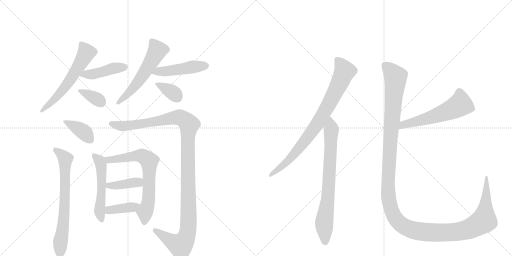
t = 0.00 s
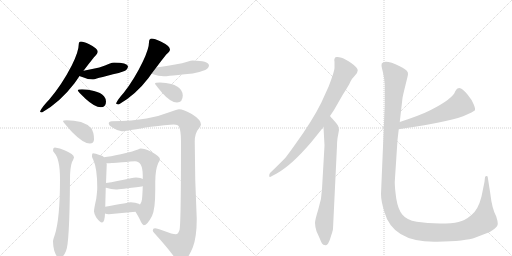
t = 2.58 s
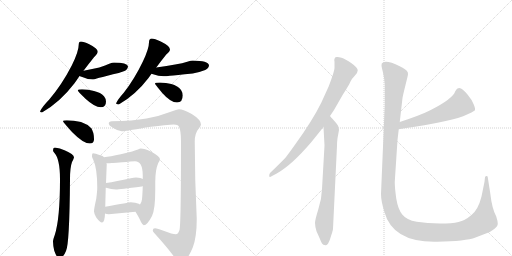
t = 5.16 s
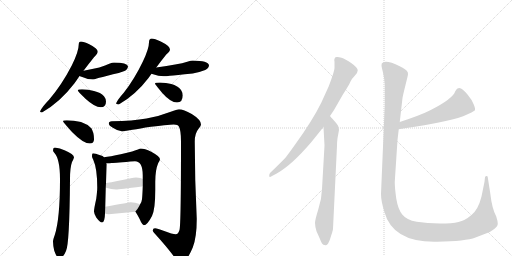
t = 7.75 s
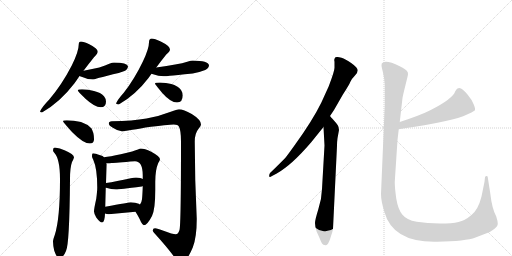
t = 10.33 s
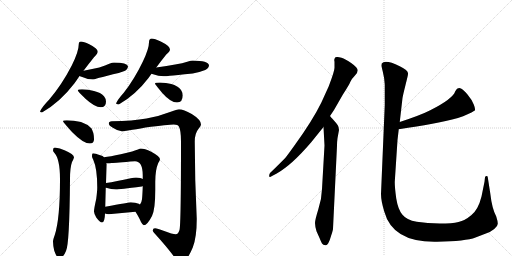
t = 12.91 s

The animated SVG that drew these frames (rendered in a browser with its animation timeline set to each time). Animation: 17 CSS @keyframes rules; one cycle of 12.91 s.

<svg version="1.1" viewBox="0 0 2048 1024" xmlns="http://www.w3.org/2000/svg">
  <g stroke="lightgray" stroke-dasharray="1,1" stroke-width="1" transform="scale(4, 4)">
    <line x1="0" y1="0" x2="256" y2="256"></line>
    <line x1="256" y1="0" x2="0" y2="256"></line>
    <line x1="128" y1="0" x2="128" y2="256"></line>
    <line x1="0" y1="128" x2="256" y2="128"></line>
    <line x1="256" y1="0" x2="512" y2="256"></line>
    <line x1="512" y1="0" x2="256" y2="256"></line>
    <line x1="384" y1="0" x2="384" y2="256"></line>
    <line x1="256" y1="128" x2="512" y2="128"></line>
  </g>
<g transform="scale(1, -1) translate(0, -850)">
   <style type="text/css">
    @keyframes keyframes0 {
      from {
       stroke: black;
       stroke-dashoffset: 594;
       stroke-width: 128;
       }
       66% {
       animation-timing-function: step-end;
       stroke: black;
       stroke-dashoffset: 0;
       stroke-width: 128;
       }
       to {
       stroke: black;
       stroke-width: 1024;
       }
       }
       #make-me-a-hanzi-animation-0 {
         animation: keyframes0 0.733398s both;
         animation-delay: 0.000000s;
         animation-timing-function: linear;
       }
    @keyframes keyframes1 {
      from {
       stroke: black;
       stroke-dashoffset: 437;
       stroke-width: 128;
       }
       59% {
       animation-timing-function: step-end;
       stroke: black;
       stroke-dashoffset: 0;
       stroke-width: 128;
       }
       to {
       stroke: black;
       stroke-width: 1024;
       }
       }
       #make-me-a-hanzi-animation-1 {
         animation: keyframes1 0.605632s both;
         animation-delay: 0.733398s;
         animation-timing-function: linear;
       }
    @keyframes keyframes2 {
      from {
       stroke: black;
       stroke-dashoffset: 358;
       stroke-width: 128;
       }
       54% {
       animation-timing-function: step-end;
       stroke: black;
       stroke-dashoffset: 0;
       stroke-width: 128;
       }
       to {
       stroke: black;
       stroke-width: 1024;
       }
       }
       #make-me-a-hanzi-animation-2 {
         animation: keyframes2 0.541341s both;
         animation-delay: 1.339030s;
         animation-timing-function: linear;
       }
    @keyframes keyframes3 {
      from {
       stroke: black;
       stroke-dashoffset: 561;
       stroke-width: 128;
       }
       65% {
       animation-timing-function: step-end;
       stroke: black;
       stroke-dashoffset: 0;
       stroke-width: 128;
       }
       to {
       stroke: black;
       stroke-width: 1024;
       }
       }
       #make-me-a-hanzi-animation-3 {
         animation: keyframes3 0.706543s both;
         animation-delay: 1.880371s;
         animation-timing-function: linear;
       }
    @keyframes keyframes4 {
      from {
       stroke: black;
       stroke-dashoffset: 466;
       stroke-width: 128;
       }
       60% {
       animation-timing-function: step-end;
       stroke: black;
       stroke-dashoffset: 0;
       stroke-width: 128;
       }
       to {
       stroke: black;
       stroke-width: 1024;
       }
       }
       #make-me-a-hanzi-animation-4 {
         animation: keyframes4 0.629232s both;
         animation-delay: 2.586914s;
         animation-timing-function: linear;
       }
    @keyframes keyframes5 {
      from {
       stroke: black;
       stroke-dashoffset: 359;
       stroke-width: 128;
       }
       54% {
       animation-timing-function: step-end;
       stroke: black;
       stroke-dashoffset: 0;
       stroke-width: 128;
       }
       to {
       stroke: black;
       stroke-width: 1024;
       }
       }
       #make-me-a-hanzi-animation-5 {
         animation: keyframes5 0.542155s both;
         animation-delay: 3.216146s;
         animation-timing-function: linear;
       }
    @keyframes keyframes6 {
      from {
       stroke: black;
       stroke-dashoffset: 384;
       stroke-width: 128;
       }
       56% {
       animation-timing-function: step-end;
       stroke: black;
       stroke-dashoffset: 0;
       stroke-width: 128;
       }
       to {
       stroke: black;
       stroke-width: 1024;
       }
       }
       #make-me-a-hanzi-animation-6 {
         animation: keyframes6 0.562500s both;
         animation-delay: 3.758301s;
         animation-timing-function: linear;
       }
    @keyframes keyframes7 {
      from {
       stroke: black;
       stroke-dashoffset: 695;
       stroke-width: 128;
       }
       69% {
       animation-timing-function: step-end;
       stroke: black;
       stroke-dashoffset: 0;
       stroke-width: 128;
       }
       to {
       stroke: black;
       stroke-width: 1024;
       }
       }
       #make-me-a-hanzi-animation-7 {
         animation: keyframes7 0.815592s both;
         animation-delay: 4.320801s;
         animation-timing-function: linear;
       }
    @keyframes keyframes8 {
      from {
       stroke: black;
       stroke-dashoffset: 1190;
       stroke-width: 128;
       }
       79% {
       animation-timing-function: step-end;
       stroke: black;
       stroke-dashoffset: 0;
       stroke-width: 128;
       }
       to {
       stroke: black;
       stroke-width: 1024;
       }
       }
       #make-me-a-hanzi-animation-8 {
         animation: keyframes8 1.218424s both;
         animation-delay: 5.136393s;
         animation-timing-function: linear;
       }
    @keyframes keyframes9 {
      from {
       stroke: black;
       stroke-dashoffset: 526;
       stroke-width: 128;
       }
       63% {
       animation-timing-function: step-end;
       stroke: black;
       stroke-dashoffset: 0;
       stroke-width: 128;
       }
       to {
       stroke: black;
       stroke-width: 1024;
       }
       }
       #make-me-a-hanzi-animation-9 {
         animation: keyframes9 0.678060s both;
         animation-delay: 6.354818s;
         animation-timing-function: linear;
       }
    @keyframes keyframes10 {
      from {
       stroke: black;
       stroke-dashoffset: 690;
       stroke-width: 128;
       }
       69% {
       animation-timing-function: step-end;
       stroke: black;
       stroke-dashoffset: 0;
       stroke-width: 128;
       }
       to {
       stroke: black;
       stroke-width: 1024;
       }
       }
       #make-me-a-hanzi-animation-10 {
         animation: keyframes10 0.811523s both;
         animation-delay: 7.032878s;
         animation-timing-function: linear;
       }
    @keyframes keyframes11 {
      from {
       stroke: black;
       stroke-dashoffset: 399;
       stroke-width: 128;
       }
       56% {
       animation-timing-function: step-end;
       stroke: black;
       stroke-dashoffset: 0;
       stroke-width: 128;
       }
       to {
       stroke: black;
       stroke-width: 1024;
       }
       }
       #make-me-a-hanzi-animation-11 {
         animation: keyframes11 0.574707s both;
         animation-delay: 7.844401s;
         animation-timing-function: linear;
       }
    @keyframes keyframes12 {
      from {
       stroke: black;
       stroke-dashoffset: 387;
       stroke-width: 128;
       }
       56% {
       animation-timing-function: step-end;
       stroke: black;
       stroke-dashoffset: 0;
       stroke-width: 128;
       }
       to {
       stroke: black;
       stroke-width: 1024;
       }
       }
       #make-me-a-hanzi-animation-12 {
         animation: keyframes12 0.564941s both;
         animation-delay: 8.419108s;
         animation-timing-function: linear;
       }
    @keyframes keyframes13 {
      from {
       stroke: black;
       stroke-dashoffset: 822;
       stroke-width: 128;
       }
       73% {
       animation-timing-function: step-end;
       stroke: black;
       stroke-dashoffset: 0;
       stroke-width: 128;
       }
       to {
       stroke: black;
       stroke-width: 1024;
       }
       }
       #make-me-a-hanzi-animation-13 {
         animation: keyframes13 0.918945s both;
         animation-delay: 8.984049s;
         animation-timing-function: linear;
       }
    @keyframes keyframes14 {
      from {
       stroke: black;
       stroke-dashoffset: 755;
       stroke-width: 128;
       }
       71% {
       animation-timing-function: step-end;
       stroke: black;
       stroke-dashoffset: 0;
       stroke-width: 128;
       }
       to {
       stroke: black;
       stroke-width: 1024;
       }
       }
       #make-me-a-hanzi-animation-14 {
         animation: keyframes14 0.864421s both;
         animation-delay: 9.902995s;
         animation-timing-function: linear;
       }
    @keyframes keyframes15 {
      from {
       stroke: black;
       stroke-dashoffset: 568;
       stroke-width: 128;
       }
       65% {
       animation-timing-function: step-end;
       stroke: black;
       stroke-dashoffset: 0;
       stroke-width: 128;
       }
       to {
       stroke: black;
       stroke-width: 1024;
       }
       }
       #make-me-a-hanzi-animation-15 {
         animation: keyframes15 0.712240s both;
         animation-delay: 10.767415s;
         animation-timing-function: linear;
       }
    @keyframes keyframes16 {
      from {
       stroke: black;
       stroke-dashoffset: 1447;
       stroke-width: 128;
       }
       82% {
       animation-timing-function: step-end;
       stroke: black;
       stroke-dashoffset: 0;
       stroke-width: 128;
       }
       to {
       stroke: black;
       stroke-width: 1024;
       }
       }
       #make-me-a-hanzi-animation-16 {
         animation: keyframes16 1.427572s both;
         animation-delay: 11.479655s;
         animation-timing-function: linear;
       }
</style>
<path d="M 324 684 Q 319 684 317 681 Q 315 677 315 673 Q 315 644 287 588 Q 248 512 197 452 Q 167 421 160 404 Q 162 400 168 400 Q 241 442 298 517 Q 308 531 318 546 L 334 567 Q 356 596 376 621 Q 391 635 391 644 Q 391 656 357 673 Q 334 684 324 684 Z" fill="lightgray"></path> 
<path d="M 318 546 Q 322 544 329 542 Q 352 532 372 532 Q 377 532 387 536 Q 403 540 452 553 Q 473 556 498 566 Q 511 572 512 585 Q 509 599 456 600 Q 450 600 437 595 Q 409 580 334 567 C 304 562 290 557 318 546 Z" fill="lightgray"></path> 
<path d="M 328 493 Q 311 493 311 488 Q 311 485 342 455 Q 379 421 403 421 Q 424 421 424 444 Q 424 455 416 465 Q 403 480 376 486 Q 354 492 328 493 Z" fill="lightgray"></path> 
<path d="M 607 696 Q 602 696 598 691 Q 596 686 596 681 Q 596 655 571 603 Q 538 534 495 479 Q 470 451 464 436 Q 468 432 475 432 Q 542 470 594 538 Q 599 545 606 555 L 625 580 Q 645 607 665 632 Q 680 644 680 652 Q 680 666 643 684 Q 618 696 607 696 Z" fill="lightgray"></path> 
<path d="M 606 555 Q 607 555 609 554 Q 635 545 655 545 Q 664 545 679 547 Q 701 549 771 556 Q 795 560 821 570 Q 835 577 836 589 Q 833 607 771 608 Q 765 608 749 603 Q 714 592 625 580 C 595 576 578 565 606 555 Z" fill="lightgray"></path> 
<path d="M 640 520 Q 620 520 620 516 Q 620 513 649 478 Q 683 440 708 440 Q 731 440 731 469 Q 731 479 724 490 Q 712 507 685 514 Q 665 519 640 520 Z" fill="lightgray"></path> 
<path d="M 267 369 Q 252 369 252 365 Q 252 362 288 322 Q 333 276 359 276 Q 376 276 376 293 Q 376 321 365 337 Q 349 354 324 362 Q 295 369 267 369 Z" fill="lightgray"></path> 
<path d="M 219 260 Q 212 259 212 249 Q 212 244 217 239 Q 240 215 240 133 Q 240 -25 219 -90 Q 212 -109 212 -116 Q 212 -132 217 -153 Q 228 -183 236 -183 Q 252 -183 264 -154 Q 278 -127 280 133 Q 280 180 288 202 Q 294 213 296 220 Q 296 233 258 249 Q 240 258 219 260 Z" fill="lightgray"></path> 
<path d="M 716 413 Q 708 413 683 403 Q 634 384 586 376 Q 532 366 447 365 Q 435 364 435 356 Q 435 348 453 338 Q 471 326 487 325 Q 500 325 582 340 Q 674 352 695 352 Q 712 352 716 343 Q 724 328 724 284 Q 724 -49 718 -70 Q 713 -87 703 -87 Q 691 -87 654 -73 Q 630 -63 620 -63 Q 611 -63 611 -72 Q 611 -76 616 -81 Q 675 -146 700 -182 Q 715 -200 724 -200 Q 746 -200 771 -140 Q 787 -100 787 -25 Q 779 132 779 284 Q 779 317 795 336 Q 804 347 804 352 Q 804 371 767 394 Q 734 413 716 413 Z" fill="lightgray"></path> 
<path d="M 372 237 Q 368 237 368 224 Q 368 221 373 211 Q 389 176 389 100 Q 389 86 385 55 Q 376 15 376 4 Q 376 -4 385 -20 Q 400 -40 408 -40 Q 419 -40 420 -4 L 421 23 L 423 99 L 424 118 L 427 193 Q 427 195 426 198 L 416 221 Q 412 227 401 229 Q 381 237 372 237 Z" fill="lightgray"></path> 
<path d="M 542 3 Q 558 -23 564 -38 Q 571 -51 575 -51 Q 589 -51 608 -14 Q 621 12 621 90 L 621 121 Q 621 171 633 198 Q 640 209 640 213 Q 640 224 605 243 Q 578 256 563 256 Q 559 256 552 252 Q 539 246 483 233 Q 440 224 416 221 C 386 217 396 199 426 198 Q 428 197 431 197 Q 436 197 447 198 Q 461 199 540 205 Q 571 205 571 148 L 571 134 L 571 106 Q 570 72 568 53 Q 566 38 560 32 C 547 5 540 6 542 3 Z" fill="lightgray"></path> 
<path d="M 423 99 L 424 99 Q 445 92 464 92 Q 477 92 567 104 Q 569 104 571 106 C 598 118 598 120 571 134 Q 564 139 544 140 Q 535 140 523 137 Q 465 124 424 118 C 394 114 394 106 423 99 Z" fill="lightgray"></path> 
<path d="M 420 -4 Q 426 -7 435 -7 Q 487 -2 542 3 C 572 6 586 17 560 32 Q 558 33 555 35 Q 542 41 523 41 Q 518 41 421 23 C 392 18 392 7 420 -4 Z" fill="lightgray"></path> 
<path d="M 1320 386 L 1336 410 L 1371 471 Q 1397 511 1402 524 Q 1408 536 1419 547 Q 1431 558 1431 569 Q 1431 579 1406 597 Q 1381 614 1366 619 Q 1352 623 1349 622 Q 1338 623 1338 614 Q 1336 611 1338 603 L 1338 580 Q 1339 568 1315 505 L 1285 439 Q 1250 368 1182 274 Q 1145 222 1139 216 Q 1091 168 1081 159 Q 1077 155 1077 149 Q 1075 137 1088 146 L 1107 156 Q 1166 189 1244 280 L 1294 342 L 1320 386 Z" fill="lightgray"></path> 
<path d="M 1332 -65 L 1348 267 Q 1348 283 1350 297 L 1356 330 Q 1356 341 1351 349 Q 1346 357 1334 370 Q 1322 383 1320 386 C 1300 409 1292 372 1294 342 L 1298 268 L 1288 94 Q 1287 54 1273 12 Q 1260 -30 1260 -42 Q 1260 -54 1266 -75 L 1279 -104 Q 1284 -117 1288 -124 Q 1292 -131 1302 -131 Q 1307 -133 1313 -123 Q 1319 -113 1325 -91 Q 1332 -70 1332 -65 Z" fill="lightgray"></path> 
<path d="M 1595 333 Q 1673 345 1724 354 Q 1852 376 1899 408 Q 1903 412 1895 432 Q 1887 452 1870 472 Q 1854 492 1841 497 Q 1829 501 1821 485 Q 1812 455 1721 409 Q 1684 390 1599 362 C 1571 353 1565 328 1595 333 Z" fill="lightgray"></path> 
<path d="M 1539 512 L 1539 430 L 1524 74 Q 1524 47 1537 4 Q 1571 -121 1748 -117 Q 1863 -115 1902 -100 Q 1919 -93 1941 -85 Q 1963 -78 1977 -66 Q 1992 -54 1991 -44 Q 1991 -35 1985 -16 Q 1968 15 1961 77 L 1951 141 Q 1951 146 1946 146 Q 1942 146 1940 141 L 1938 123 L 1926 64 Q 1913 12 1886 -10 Q 1859 -33 1834 -38 Q 1809 -44 1759 -44 Q 1709 -44 1667 -37 Q 1626 -30 1609 -8 Q 1592 13 1585 56 Q 1579 99 1579 122 L 1590 290 L 1595 333 L 1599 362 L 1610 458 Q 1612 470 1622 510 Q 1632 549 1632 554 Q 1635 568 1599 585 Q 1540 614 1527 596 L 1526 587 Q 1526 585 1531 564 Q 1537 542 1539 512 Z" fill="lightgray"></path> 
      <clipPath id="make-me-a-hanzi-clip-0">
      <path d="M 324 684 Q 319 684 317 681 Q 315 677 315 673 Q 315 644 287 588 Q 248 512 197 452 Q 167 421 160 404 Q 162 400 168 400 Q 241 442 298 517 Q 308 531 318 546 L 334 567 Q 356 596 376 621 Q 391 635 391 644 Q 391 656 357 673 Q 334 684 324 684 Z" fill="lightgray"></path>
      </clipPath>
      <path clip-path="url(#make-me-a-hanzi-clip-0)" d="M 324 675 L 346 639 L 332 613 L 257 497 L 166 407 " fill="none" id="make-me-a-hanzi-animation-0" stroke-dasharray="466 932" stroke-linecap="round"></path>

      <clipPath id="make-me-a-hanzi-clip-1">
      <path d="M 318 546 Q 322 544 329 542 Q 352 532 372 532 Q 377 532 387 536 Q 403 540 452 553 Q 473 556 498 566 Q 511 572 512 585 Q 509 599 456 600 Q 450 600 437 595 Q 409 580 334 567 C 304 562 290 557 318 546 Z" fill="lightgray"></path>
      </clipPath>
      <path clip-path="url(#make-me-a-hanzi-clip-1)" d="M 325 549 L 374 553 L 450 576 L 502 582 " fill="none" id="make-me-a-hanzi-animation-1" stroke-dasharray="309 618" stroke-linecap="round"></path>

      <clipPath id="make-me-a-hanzi-clip-2">
      <path d="M 328 493 Q 311 493 311 488 Q 311 485 342 455 Q 379 421 403 421 Q 424 421 424 444 Q 424 455 416 465 Q 403 480 376 486 Q 354 492 328 493 Z" fill="lightgray"></path>
      </clipPath>
      <path clip-path="url(#make-me-a-hanzi-clip-2)" d="M 315 487 L 378 459 L 405 440 " fill="none" id="make-me-a-hanzi-animation-2" stroke-dasharray="230 460" stroke-linecap="round"></path>

      <clipPath id="make-me-a-hanzi-clip-3">
      <path d="M 607 696 Q 602 696 598 691 Q 596 686 596 681 Q 596 655 571 603 Q 538 534 495 479 Q 470 451 464 436 Q 468 432 475 432 Q 542 470 594 538 Q 599 545 606 555 L 625 580 Q 645 607 665 632 Q 680 644 680 652 Q 680 666 643 684 Q 618 696 607 696 Z" fill="lightgray"></path>
      </clipPath>
      <path clip-path="url(#make-me-a-hanzi-clip-3)" d="M 608 684 L 624 661 L 627 645 L 605 603 L 541 508 L 471 438 " fill="none" id="make-me-a-hanzi-animation-3" stroke-dasharray="433 866" stroke-linecap="round"></path>

      <clipPath id="make-me-a-hanzi-clip-4">
      <path d="M 606 555 Q 607 555 609 554 Q 635 545 655 545 Q 664 545 679 547 Q 701 549 771 556 Q 795 560 821 570 Q 835 577 836 589 Q 833 607 771 608 Q 765 608 749 603 Q 714 592 625 580 C 595 576 578 565 606 555 Z" fill="lightgray"></path>
      </clipPath>
      <path clip-path="url(#make-me-a-hanzi-clip-4)" d="M 619 557 L 632 565 L 825 587 " fill="none" id="make-me-a-hanzi-animation-4" stroke-dasharray="338 676" stroke-linecap="round"></path>

      <clipPath id="make-me-a-hanzi-clip-5">
      <path d="M 640 520 Q 620 520 620 516 Q 620 513 649 478 Q 683 440 708 440 Q 731 440 731 469 Q 731 479 724 490 Q 712 507 685 514 Q 665 519 640 520 Z" fill="lightgray"></path>
      </clipPath>
      <path clip-path="url(#make-me-a-hanzi-clip-5)" d="M 624 515 L 684 485 L 710 460 " fill="none" id="make-me-a-hanzi-animation-5" stroke-dasharray="231 462" stroke-linecap="round"></path>

      <clipPath id="make-me-a-hanzi-clip-6">
      <path d="M 267 369 Q 252 369 252 365 Q 252 362 288 322 Q 333 276 359 276 Q 376 276 376 293 Q 376 321 365 337 Q 349 354 324 362 Q 295 369 267 369 Z" fill="lightgray"></path>
      </clipPath>
      <path clip-path="url(#make-me-a-hanzi-clip-6)" d="M 260 367 L 334 323 L 361 291 " fill="none" id="make-me-a-hanzi-animation-6" stroke-dasharray="256 512" stroke-linecap="round"></path>

      <clipPath id="make-me-a-hanzi-clip-7">
      <path d="M 219 260 Q 212 259 212 249 Q 212 244 217 239 Q 240 215 240 133 Q 240 -25 219 -90 Q 212 -109 212 -116 Q 212 -132 217 -153 Q 228 -183 236 -183 Q 252 -183 264 -154 Q 278 -127 280 133 Q 280 180 288 202 Q 294 213 296 220 Q 296 233 258 249 Q 240 258 219 260 Z" fill="lightgray"></path>
      </clipPath>
      <path clip-path="url(#make-me-a-hanzi-clip-7)" d="M 224 249 L 261 215 L 259 18 L 238 -173 " fill="none" id="make-me-a-hanzi-animation-7" stroke-dasharray="567 1134" stroke-linecap="round"></path>

      <clipPath id="make-me-a-hanzi-clip-8">
      <path d="M 716 413 Q 708 413 683 403 Q 634 384 586 376 Q 532 366 447 365 Q 435 364 435 356 Q 435 348 453 338 Q 471 326 487 325 Q 500 325 582 340 Q 674 352 695 352 Q 712 352 716 343 Q 724 328 724 284 Q 724 -49 718 -70 Q 713 -87 703 -87 Q 691 -87 654 -73 Q 630 -63 620 -63 Q 611 -63 611 -72 Q 611 -76 616 -81 Q 675 -146 700 -182 Q 715 -200 724 -200 Q 746 -200 771 -140 Q 787 -100 787 -25 Q 779 132 779 284 Q 779 317 795 336 Q 804 347 804 352 Q 804 371 767 394 Q 734 413 716 413 Z" fill="lightgray"></path>
      </clipPath>
      <path clip-path="url(#make-me-a-hanzi-clip-8)" d="M 445 356 L 467 348 L 503 346 L 717 381 L 743 367 L 756 352 L 750 270 L 755 -19 L 751 -80 L 738 -113 L 720 -131 L 621 -73 " fill="none" id="make-me-a-hanzi-animation-8" stroke-dasharray="1062 2124" stroke-linecap="round"></path>

      <clipPath id="make-me-a-hanzi-clip-9">
      <path d="M 372 237 Q 368 237 368 224 Q 368 221 373 211 Q 389 176 389 100 Q 389 86 385 55 Q 376 15 376 4 Q 376 -4 385 -20 Q 400 -40 408 -40 Q 419 -40 420 -4 L 421 23 L 423 99 L 424 118 L 427 193 Q 427 195 426 198 L 416 221 Q 412 227 401 229 Q 381 237 372 237 Z" fill="lightgray"></path>
      </clipPath>
      <path clip-path="url(#make-me-a-hanzi-clip-9)" d="M 377 228 L 399 203 L 405 186 L 406 77 L 399 -5 L 407 -31 " fill="none" id="make-me-a-hanzi-animation-9" stroke-dasharray="398 796" stroke-linecap="round"></path>

      <clipPath id="make-me-a-hanzi-clip-10">
      <path d="M 542 3 Q 558 -23 564 -38 Q 571 -51 575 -51 Q 589 -51 608 -14 Q 621 12 621 90 L 621 121 Q 621 171 633 198 Q 640 209 640 213 Q 640 224 605 243 Q 578 256 563 256 Q 559 256 552 252 Q 539 246 483 233 Q 440 224 416 221 C 386 217 396 199 426 198 Q 428 197 431 197 Q 436 197 447 198 Q 461 199 540 205 Q 571 205 571 148 L 571 134 L 571 106 Q 570 72 568 53 Q 566 38 560 32 C 547 5 540 6 542 3 Z" fill="lightgray"></path>
      </clipPath>
      <path clip-path="url(#make-me-a-hanzi-clip-10)" d="M 422 217 L 441 211 L 566 227 L 597 205 L 595 60 L 580 2 L 577 -43 " fill="none" id="make-me-a-hanzi-animation-10" stroke-dasharray="562 1124" stroke-linecap="round"></path>

      <clipPath id="make-me-a-hanzi-clip-11">
      <path d="M 423 99 L 424 99 Q 445 92 464 92 Q 477 92 567 104 Q 569 104 571 106 C 598 118 598 120 571 134 Q 564 139 544 140 Q 535 140 523 137 Q 465 124 424 118 C 394 114 394 106 423 99 Z" fill="lightgray"></path>
      </clipPath>
      <path clip-path="url(#make-me-a-hanzi-clip-11)" d="M 424 104 L 541 120 L 565 113 " fill="none" id="make-me-a-hanzi-animation-11" stroke-dasharray="271 542" stroke-linecap="round"></path>

      <clipPath id="make-me-a-hanzi-clip-12">
      <path d="M 420 -4 Q 426 -7 435 -7 Q 487 -2 542 3 C 572 6 586 17 560 32 Q 558 33 555 35 Q 542 41 523 41 Q 518 41 421 23 C 392 18 392 7 420 -4 Z" fill="lightgray"></path>
      </clipPath>
      <path clip-path="url(#make-me-a-hanzi-clip-12)" d="M 429 2 L 439 11 L 555 29 " fill="none" id="make-me-a-hanzi-animation-12" stroke-dasharray="259 518" stroke-linecap="round"></path>

      <clipPath id="make-me-a-hanzi-clip-13">
      <path d="M 1320 386 L 1336 410 L 1371 471 Q 1397 511 1402 524 Q 1408 536 1419 547 Q 1431 558 1431 569 Q 1431 579 1406 597 Q 1381 614 1366 619 Q 1352 623 1349 622 Q 1338 623 1338 614 Q 1336 611 1338 603 L 1338 580 Q 1339 568 1315 505 L 1285 439 Q 1250 368 1182 274 Q 1145 222 1139 216 Q 1091 168 1081 159 Q 1077 155 1077 149 Q 1075 137 1088 146 L 1107 156 Q 1166 189 1244 280 L 1294 342 L 1320 386 Z" fill="lightgray"></path>
      </clipPath>
      <path clip-path="url(#make-me-a-hanzi-clip-13)" d="M 1350 609 L 1379 565 L 1301 407 L 1268 352 L 1187 245 L 1135 191 L 1084 152 " fill="none" id="make-me-a-hanzi-animation-13" stroke-dasharray="694 1388" stroke-linecap="round"></path>

      <clipPath id="make-me-a-hanzi-clip-14">
      <path d="M 1332 -65 L 1348 267 Q 1348 283 1350 297 L 1356 330 Q 1356 341 1351 349 Q 1346 357 1334 370 Q 1322 383 1320 386 C 1300 409 1292 372 1294 342 L 1298 268 L 1288 94 Q 1287 54 1273 12 Q 1260 -30 1260 -42 Q 1260 -54 1266 -75 L 1279 -104 Q 1284 -117 1288 -124 Q 1292 -131 1302 -131 Q 1307 -133 1313 -123 Q 1319 -113 1325 -91 Q 1332 -70 1332 -65 Z" fill="lightgray"></path>
      </clipPath>
      <path clip-path="url(#make-me-a-hanzi-clip-14)" d="M 1318 380 L 1325 330 L 1313 71 L 1297 -36 L 1300 -117 " fill="none" id="make-me-a-hanzi-animation-14" stroke-dasharray="627 1254" stroke-linecap="round"></path>

      <clipPath id="make-me-a-hanzi-clip-15">
      <path d="M 1595 333 Q 1673 345 1724 354 Q 1852 376 1899 408 Q 1903 412 1895 432 Q 1887 452 1870 472 Q 1854 492 1841 497 Q 1829 501 1821 485 Q 1812 455 1721 409 Q 1684 390 1599 362 C 1571 353 1565 328 1595 333 Z" fill="lightgray"></path>
      </clipPath>
      <path clip-path="url(#make-me-a-hanzi-clip-15)" d="M 1890 413 L 1840 432 L 1813 415 L 1729 382 L 1613 352 L 1603 339 " fill="none" id="make-me-a-hanzi-animation-15" stroke-dasharray="440 880" stroke-linecap="round"></path>

      <clipPath id="make-me-a-hanzi-clip-16">
      <path d="M 1539 512 L 1539 430 L 1524 74 Q 1524 47 1537 4 Q 1571 -121 1748 -117 Q 1863 -115 1902 -100 Q 1919 -93 1941 -85 Q 1963 -78 1977 -66 Q 1992 -54 1991 -44 Q 1991 -35 1985 -16 Q 1968 15 1961 77 L 1951 141 Q 1951 146 1946 146 Q 1942 146 1940 141 L 1938 123 L 1926 64 Q 1913 12 1886 -10 Q 1859 -33 1834 -38 Q 1809 -44 1759 -44 Q 1709 -44 1667 -37 Q 1626 -30 1609 -8 Q 1592 13 1585 56 Q 1579 99 1579 122 L 1590 290 L 1595 333 L 1599 362 L 1610 458 Q 1612 470 1622 510 Q 1632 549 1632 554 Q 1635 568 1599 585 Q 1540 614 1527 596 L 1526 587 Q 1526 585 1531 564 Q 1537 542 1539 512 Z" fill="lightgray"></path>
      </clipPath>
      <path clip-path="url(#make-me-a-hanzi-clip-16)" d="M 1537 590 L 1574 553 L 1583 532 L 1564 328 L 1552 96 L 1562 20 L 1592 -36 L 1608 -51 L 1641 -67 L 1700 -79 L 1799 -80 L 1847 -74 L 1892 -58 L 1936 -32 L 1946 141 " fill="none" id="make-me-a-hanzi-animation-16" stroke-dasharray="1319 2638" stroke-linecap="round"></path>

</g>
</svg>
